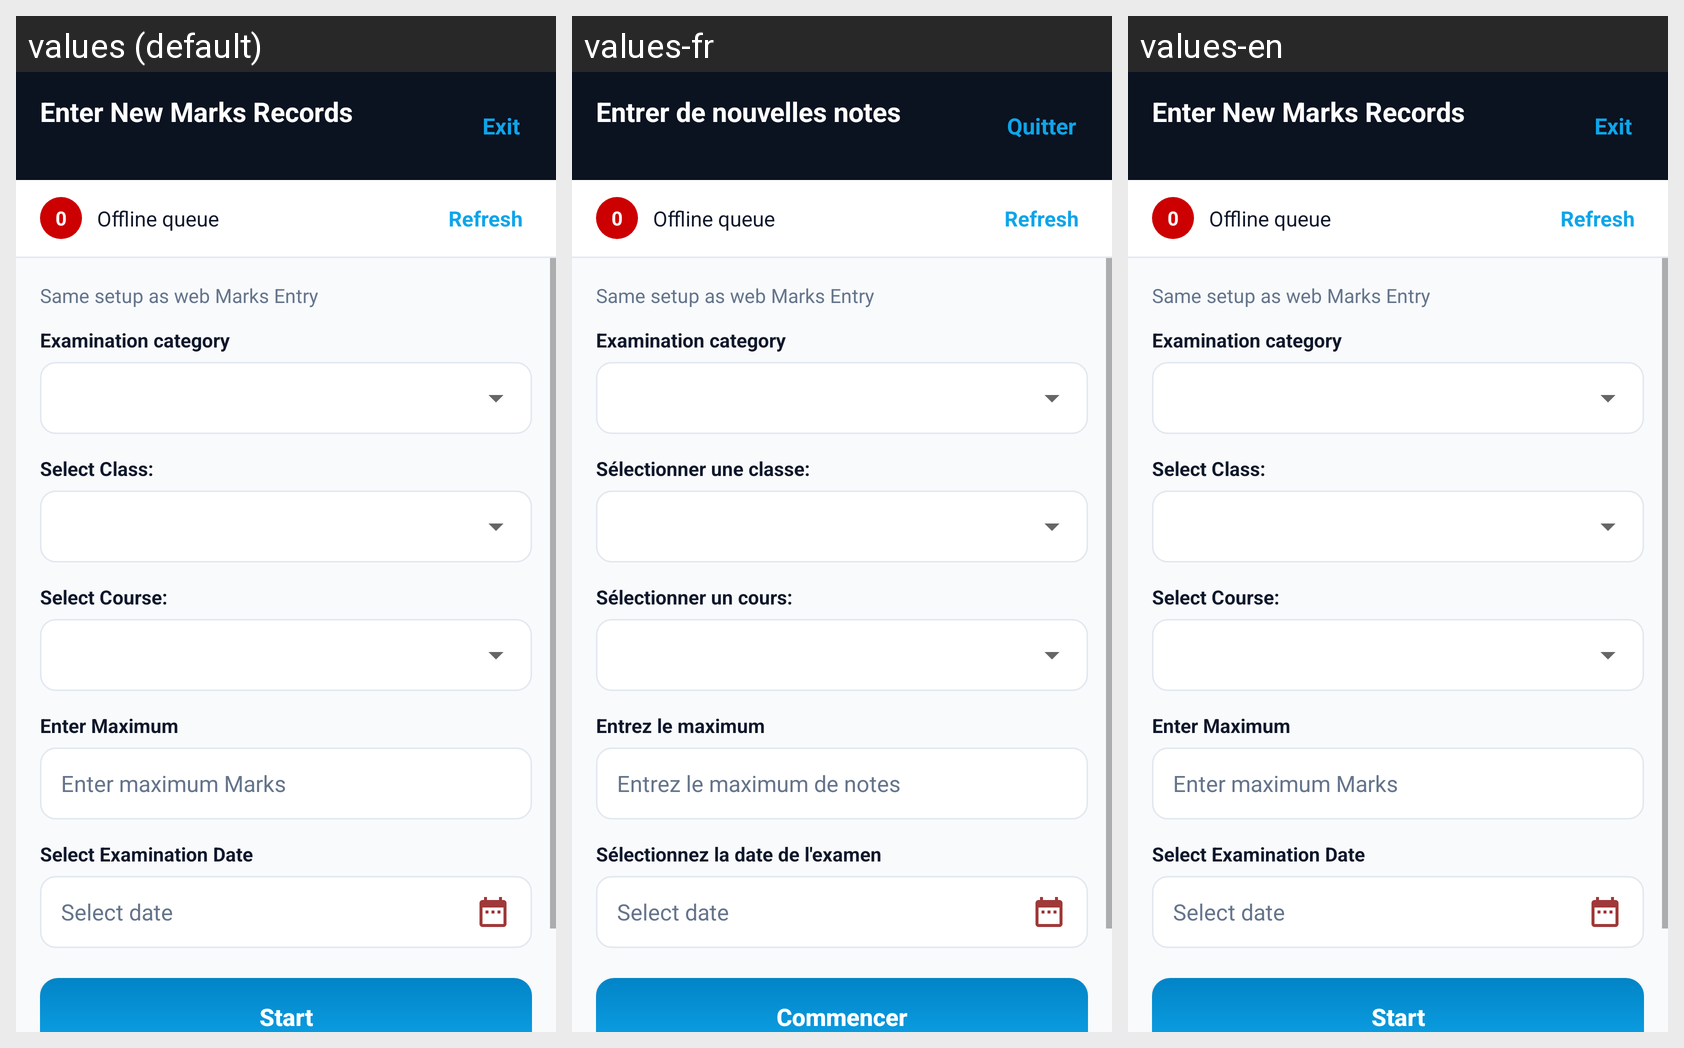

The same Android screen rendered under several of its app's locales, left to right. List the strings drawn on it with the default value and each locale's translation.
Android screen res/layout/activity_teacher_marks_entry.xml rendered under 3 locales, left to right: values (default), values-fr, values-en. Device: Nexus 5 (rendered at 1080×1920; each locale shown at half size, 540×960, under a caption strip naming it); theme AppTheme.
Strings drawn on this screen, with the default value and each locale's value (text and hints the layout hard-codes, and strings that could not be matched under every locale, appear in the picture but are not listed):

title_new_entry
  values: Enter New Marks Records
  values-fr: Entrer de nouvelles notes
  values-en: Enter New Marks Records

exit
  values: Exit
  values-fr: Quitter
  values-en: Exit

lbl_select_class
  values: Select Class:
  values-fr: Sélectionner une classe:
  values-en: Select Class:

lbl_select_course
  values: Select Course:
  values-fr: Sélectionner un cours:
  values-en: Select Course:

lbl_enter_maximum
  values: Enter Maximum
  values-fr: Entrez le maximum
  values-en: Enter Maximum

hint_enter_maximum
  values: Enter maximum Marks
  values-fr: Entrez le maximum de notes
  values-en: Enter maximum Marks

lbl_enter_examination_date
  values: Select Examination Date
  values-fr: Sélectionnez la date de l'examen
  values-en: Select Examination Date

start
  values: Start
  values-fr: Commencer
  values-en: Start
